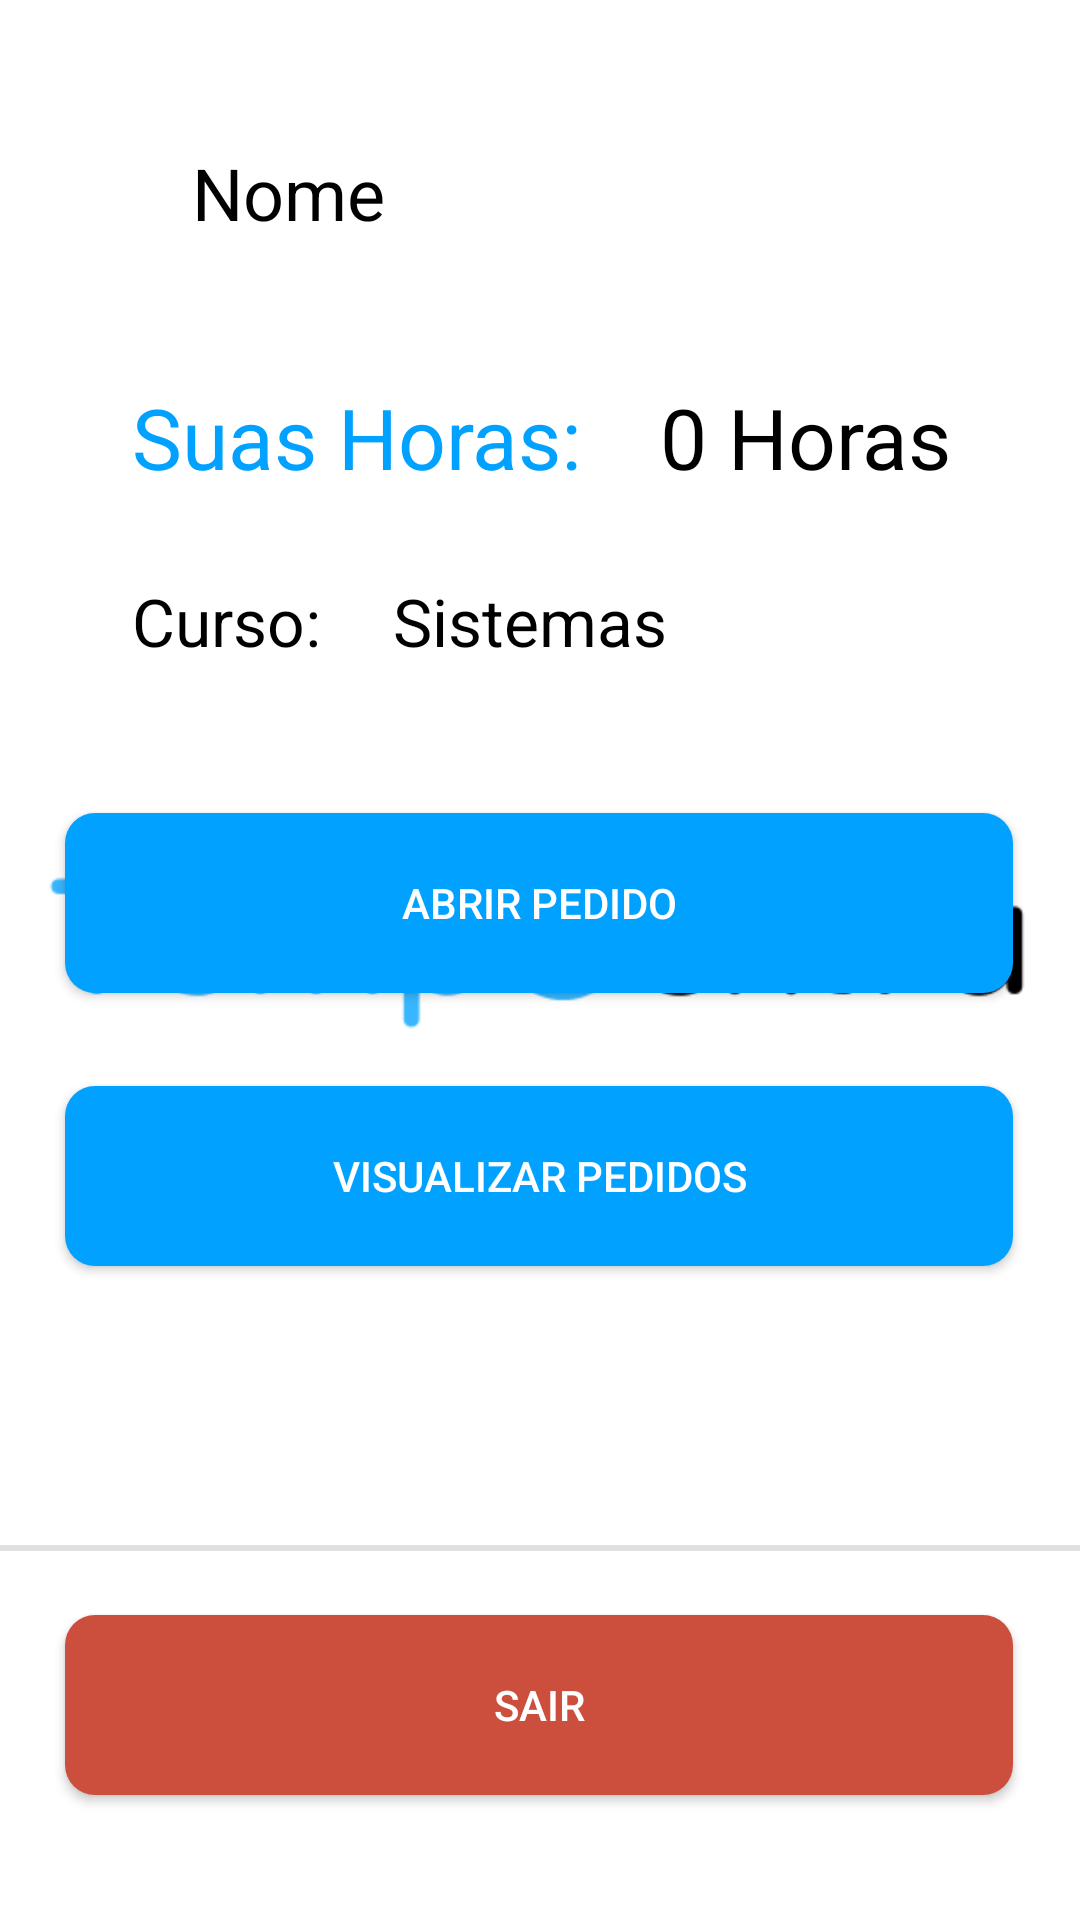

Reconstruct the res/layout file that produces this screen, plus the resources it refers to.
<!-- AndroidManifest.xml: application theme Theme.splash -->
<!-- res/layout/activity_tela_home_screen.xml -->
<?xml version="1.0" encoding="utf-8"?>
<androidx.constraintlayout.widget.ConstraintLayout xmlns:android="http://schemas.android.com/apk/res/android"
    xmlns:app="http://schemas.android.com/apk/res-auto"
    xmlns:tools="http://schemas.android.com/tools"
    android:layout_width="match_parent"
    android:layout_height="match_parent"
    tools:context=".TelaHomeScreen">

    <androidx.appcompat.widget.AppCompatButton
        android:id="@+id/btn_pedido"
        android:layout_width="316dp"
        android:layout_height="60dp"
        android:background="@drawable/custom_botao_acesso"
        android:text="ABRIR PEDIDO"
        android:textAllCaps="false"
        android:textColor="@color/white"
        app:layout_constraintBottom_toBottomOf="parent"
        app:layout_constraintEnd_toEndOf="parent"
        app:layout_constraintHorizontal_bias="0.494"
        app:layout_constraintStart_toStartOf="parent"
        app:layout_constraintTop_toBottomOf="@+id/nome"
        app:layout_constraintVertical_bias="0.383" />

    <androidx.appcompat.widget.AppCompatButton
        android:id="@+id/btn_verpedido"
        android:layout_width="316dp"
        android:layout_height="60dp"
        android:background="@drawable/custom_botao_acesso"
        android:text="VISUALIZAR PEDIDOS"
        android:textAllCaps="false"
        android:textColor="@color/white"
        app:layout_constraintBottom_toBottomOf="parent"
        app:layout_constraintEnd_toEndOf="parent"
        app:layout_constraintHorizontal_bias="0.494"
        app:layout_constraintStart_toStartOf="parent"
        app:layout_constraintTop_toBottomOf="@+id/nome"
        app:layout_constraintVertical_bias="0.565" />

    <androidx.appcompat.widget.AppCompatButton
        android:id="@+id/btn_voltar3"
        android:layout_width="316dp"
        android:layout_height="60dp"
        android:background="@drawable/custom_botao_sair"
        android:text="SAIR"
        android:textAllCaps="false"
        android:textColor="@color/white"
        app:layout_constraintBottom_toBottomOf="parent"
        app:layout_constraintEnd_toEndOf="parent"
        app:layout_constraintHorizontal_bias="0.494"
        app:layout_constraintStart_toStartOf="parent"
        app:layout_constraintTop_toBottomOf="@+id/nome"
        app:layout_constraintVertical_bias="0.917" />

    <View
        android:id="@+id/divider3"
        android:layout_width="409dp"
        android:layout_height="2dp"
        android:background="?android:attr/listDivider"
        app:layout_constraintBottom_toBottomOf="parent"
        app:layout_constraintEnd_toEndOf="parent"
        app:layout_constraintStart_toStartOf="parent"
        app:layout_constraintTop_toBottomOf="@+id/nome"
        app:layout_constraintVertical_bias="0.78" />

    <TextView
        android:id="@+id/nome"
        android:layout_width="270dp"
        android:layout_height="31dp"
        android:layout_margin="20dp"
        android:layout_marginStart="16dp"
        android:layout_marginEnd="76dp"
        android:text="Nome"
        android:textAlignment="textStart"
        android:textColor="@color/black"
        android:textSize="24dp"
        app:layout_constraintBottom_toBottomOf="parent"
        app:layout_constraintEnd_toEndOf="parent"
        app:layout_constraintHorizontal_bias="0.0"
        app:layout_constraintStart_toEndOf="@+id/ic_aluno"
        app:layout_constraintTop_toTopOf="parent"
        app:layout_constraintVertical_bias="0.049" />

    <ImageView
        android:id="@+id/ic_aluno"
        android:layout_width="wrap_content"
        android:layout_height="wrap_content"
        android:layout_marginStart="44dp"
        app:layout_constraintBottom_toBottomOf="parent"
        app:layout_constraintStart_toStartOf="parent"
        app:layout_constraintTop_toTopOf="parent"
        app:layout_constraintVertical_bias="0.052"
        app:srcCompat="@drawable/aluno_icon_menor" />

    <TextView
        android:id="@+id/texthoras"
        android:layout_width="wrap_content"
        android:layout_height="wrap_content"
        android:layout_marginStart="44dp"
        android:layout_marginTop="48dp"
        android:layout_marginBottom="16dp"
        android:text="Suas Horas:"
        android:textColor="#00A1FF"
        android:textSize="28dp"
        app:layout_constraintBottom_toBottomOf="parent"
        app:layout_constraintStart_toStartOf="parent"
        app:layout_constraintTop_toBottomOf="@+id/nome"
        app:layout_constraintVertical_bias="0.0" />

    <TextView
        android:id="@+id/horas"
        android:layout_width="160dp"
        android:layout_height="wrap_content"
        android:layout_marginStart="26dp"
        android:layout_marginTop="48dp"
        android:layout_marginEnd="16dp"
        android:layout_marginBottom="16dp"
        android:text="0 Horas"
        android:textColor="@color/black"
        android:gravity="start"
        android:textSize="28dp"
        app:layout_constraintBottom_toBottomOf="parent"
        app:layout_constraintEnd_toEndOf="parent"
        app:layout_constraintHorizontal_bias="0.0"
        app:layout_constraintStart_toEndOf="@+id/texthoras"
        app:layout_constraintTop_toBottomOf="@+id/nome"
        app:layout_constraintVertical_bias="0.0" />

    <TextView
        android:id="@+id/textcurso"
        android:layout_width="wrap_content"
        android:layout_height="wrap_content"
        android:layout_marginStart="44dp"
        android:layout_marginTop="28dp"
        android:text="Curso:"
        android:textColor="@android:color/black"
        android:textSize="22dp"
        app:layout_constraintStart_toStartOf="parent"
        app:layout_constraintTop_toBottomOf="@+id/texthoras" />

    <TextView
        android:id="@+id/curso"
        android:layout_width="250dp"
        android:layout_height="wrap_content"
        android:layout_marginStart="24dp"
        android:layout_marginTop="28dp"
        android:layout_marginEnd="16dp"
        android:text="Sistemas"
        android:gravity="start"
        android:textColor="@android:color/black"
        android:textSize="22dp"
        app:layout_constraintEnd_toEndOf="parent"

        app:layout_constraintHorizontal_bias="0.0"
        app:layout_constraintStart_toEndOf="@+id/textcurso"
        app:layout_constraintTop_toBottomOf="@+id/texthoras" />

</androidx.constraintlayout.widget.ConstraintLayout>
<!-- resources referenced by this layout -->
<resources>
  <color name="black">#FF000000</color>
  <color name="white">#FFFFFFFF</color>
  <!-- drawable custom_botao_acesso (drawable) -->
  <?xml version="1.0" encoding="utf-8"?>
  <shape xmlns:android="http://schemas.android.com/apk/res/android"
      android:shape="rectangle">
  
  
      <solid android:color="#00A1FF" />
      <corners android:radius="10dp" />
  
  
  </shape>
  <!-- drawable custom_botao_sair (drawable) -->
  <?xml version="1.0" encoding="utf-8"?>
  <shape xmlns:android="http://schemas.android.com/apk/res/android"
      android:shape="rectangle">
  
      <solid android:color="#CC4E3D" />
      <corners android:radius="10dp" />
  
  
  </shape>
  <style name="Theme.splash" parent="Theme.MaterialComponents.DayNight.NoActionBar">
          <item name="android:statusBarColor">@color/white</item>
          <item name="android:windowBackground">@drawable/splash_principal</item>
      </style>
  <!-- drawable splash_principal (drawable) -->
  <?xml version="1.0" encoding="utf-8"?>
  <layer-list xmlns:android="http://schemas.android.com/apk/res/android">
  
      <item android:drawable="@color/white" />
      <item>
          <bitmap
              android:gravity="center"
              android:src="@drawable/tempo620x300menor" />
      </item>
  </layer-list>
  <!-- drawable tempo620x300menor: png bitmap (drawable-hdpi, 13801 bytes) -->
</resources>
